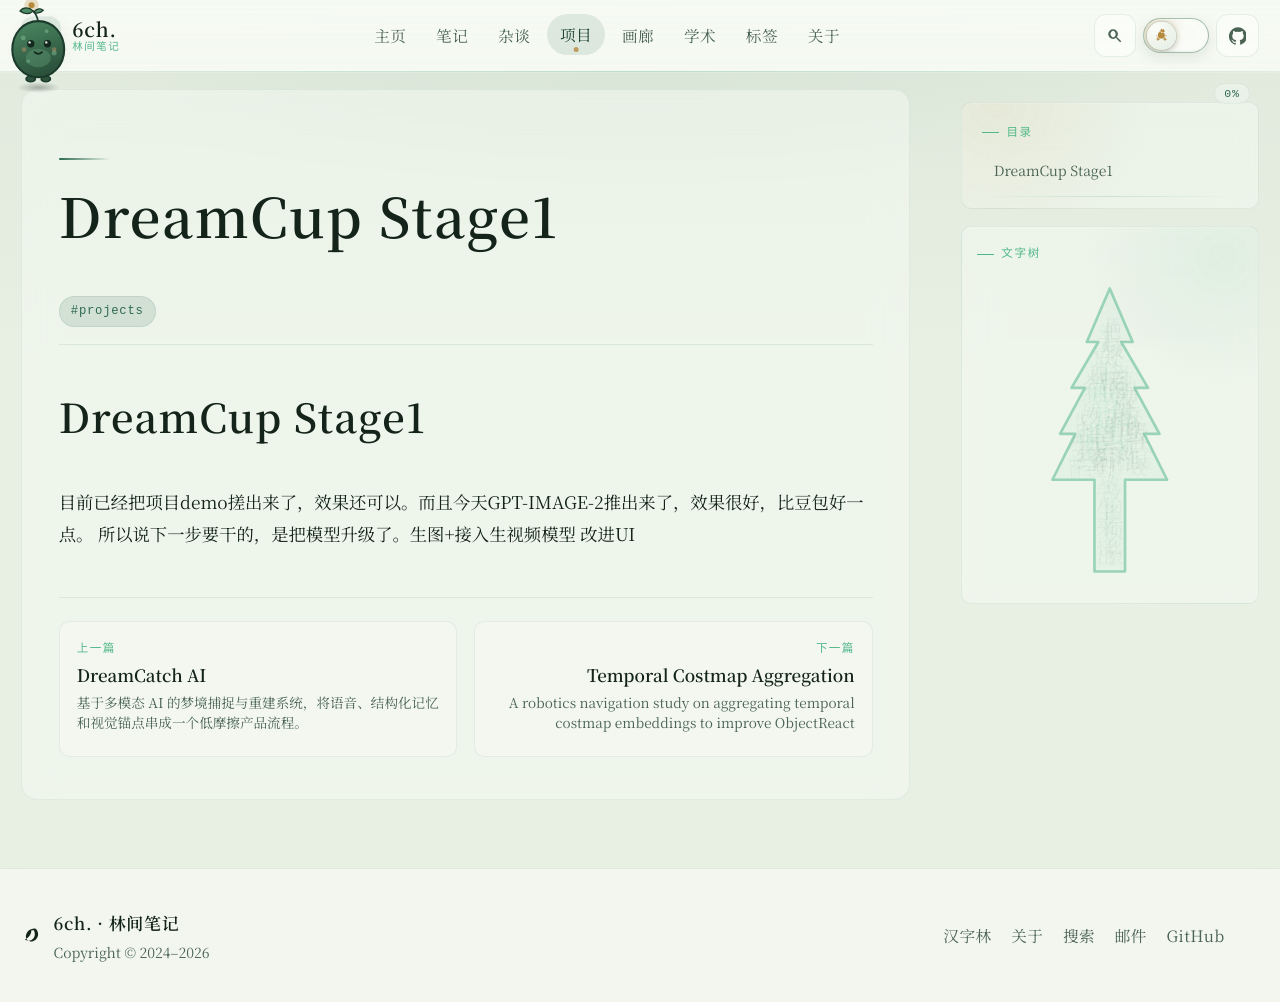

repository: 6chHenry/6chHenry.github.io · page: projects/DreamCup/dreamcup_stage1/index.html · generator: mkdocs

# DreamCup Stage1

目前已经把项目demo搓出来了，效果还可以。而且今天GPT-IMAGE-2推出来了，效果很好，比豆包好一点。
所以说下一步要干的，是把模型升级了。生图+接入生视频模型
改进UI
